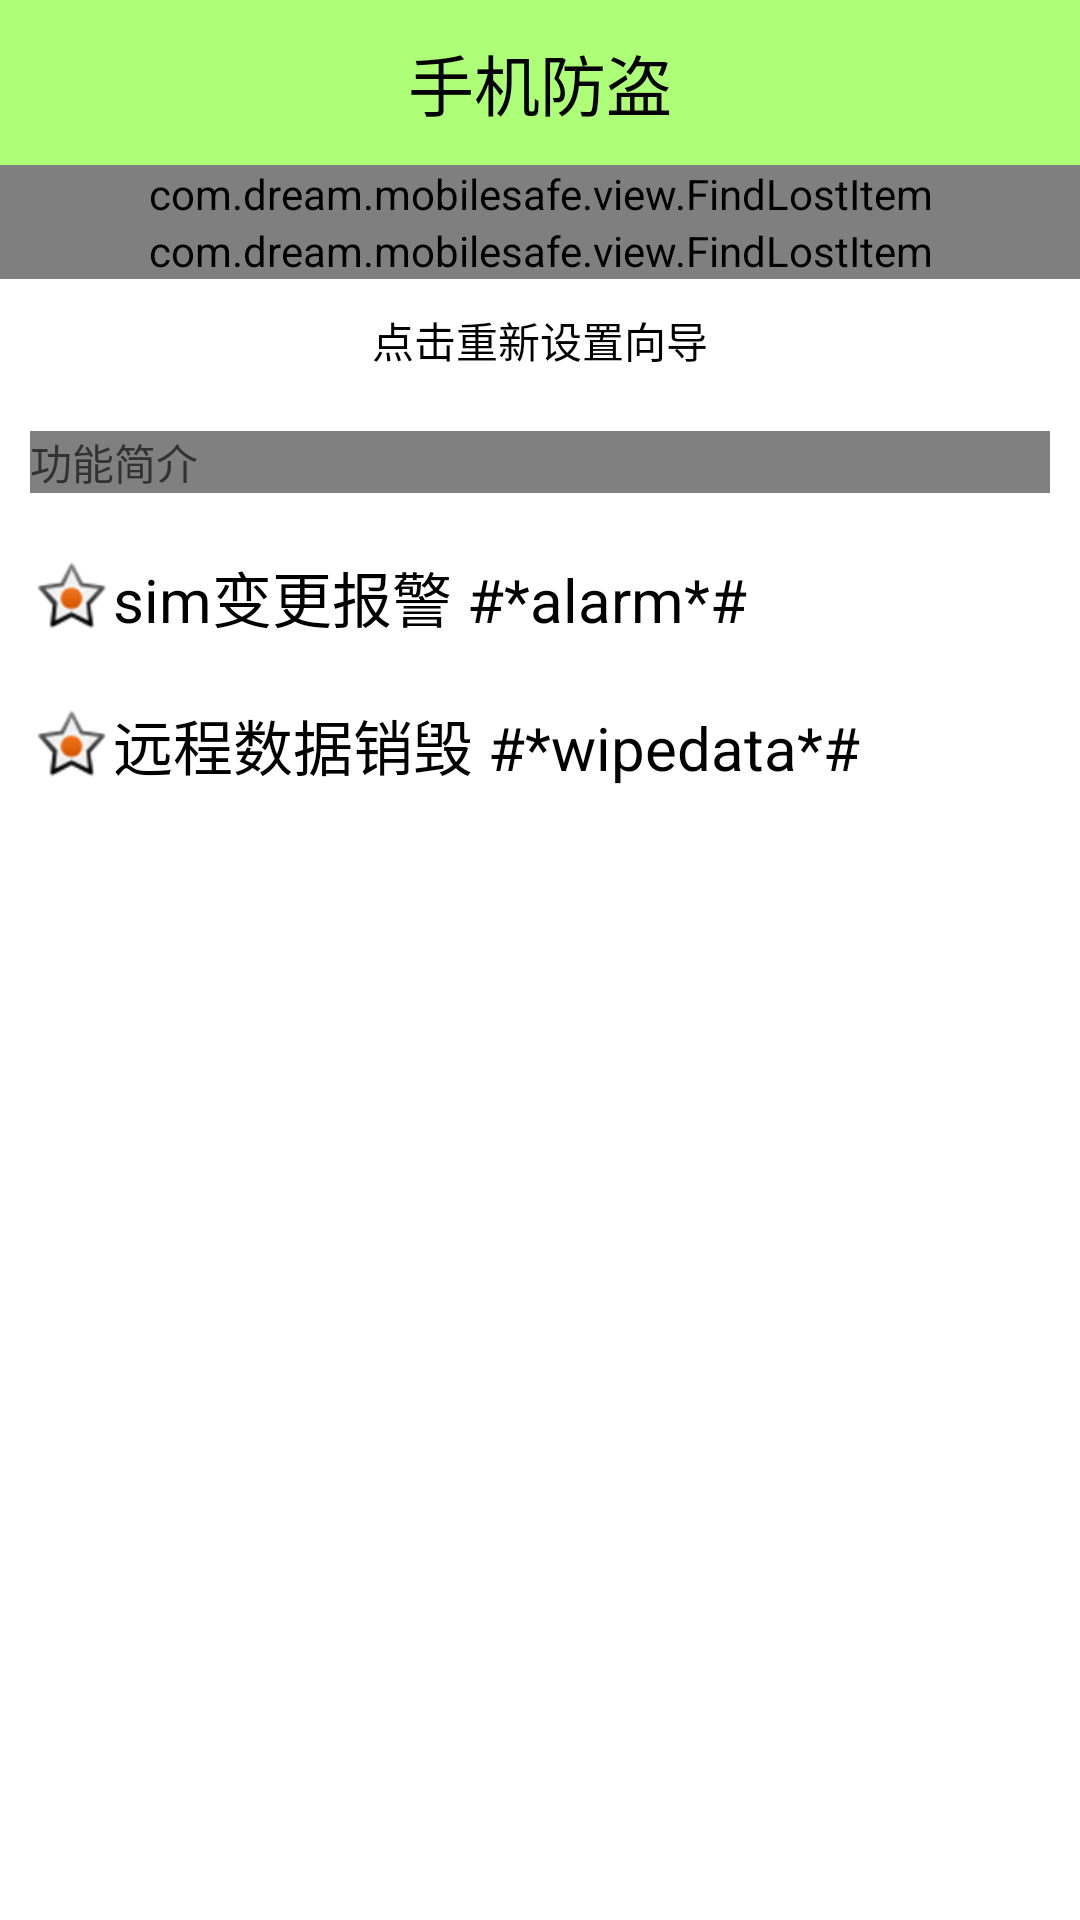

Produce the Android XML layout that renders to this screen, including the resource entries it uses.
<!-- AndroidManifest.xml: application theme AppTheme -->
<!-- res/layout/activity_lostfind.xml -->
<?xml version="1.0" encoding="utf-8"?>
<LinearLayout xmlns:android="http://schemas.android.com/apk/res/android"
    xmlns:dream="http://schemas.android.com/apk/res/com.dream.mobilesafe"
    android:layout_width="match_parent"
    android:layout_height="match_parent"
    android:orientation="vertical" >

    <TextView
        style="@style/title"
        android:text="@string/findlost_title" />

    <com.dream.mobilesafe.view.FindLostItem
        android:id="@+id/fi_num"
        android:layout_width="match_parent"
        android:layout_height="wrap_content"
        dream:title="@string/tv_lf_num" />

    <com.dream.mobilesafe.view.FindLostItem
        android:id="@+id/fi_configed"
        android:layout_width="match_parent"
        android:layout_height="wrap_content"
        dream:title="@string/tv_lf_configed" />

    <Button
        android:id="@+id/btn_lf_setup"
        android:layout_width="match_parent"
        android:layout_height="wrap_content"
        android:layout_margin="10dp"
        android:background="@drawable/acm_inputbox"
        android:gravity="center"
        android:text="@string/btn_lf_setup" />

    <TextView
        android:layout_width="match_parent"
        android:layout_height="wrap_content"
        android:layout_margin="10dp"
        android:background="@color/gray"
        android:text="@string/tv_lf_introducation" />

    <TextView
        style="@style/setup_textView1"
        android:text="@string/setup_function1" />

 

    <TextView
        style="@style/setup_textView1"
        android:text="@string/setup_function3" />



</LinearLayout>
<!-- resources referenced by this layout -->
<resources>
  <color name="gray">#808080</color>
  <string name="btn_lf_setup">点击重新设置向导</string>
  <string name="findlost_title">手机防盗</string>
  <string name="setup_function1">sim变更报警       #*alarm*#</string>
  <string name="setup_function3">远程数据销毁    #*wipedata*#</string>
  <string name="tv_lf_configed">防盗保护是否开启</string>
  <string name="tv_lf_introducation">功能简介</string>
  <string name="tv_lf_num">安全号码</string>
  <style name="setup_textView1" parent="setup_textView">
          <item name="android:drawableLeft">@android:drawable/star_on</item>
      </style>
  <style name="title" parent="@android:style/Widget.TextView">
          <item name="android:layout_width">match_parent</item>
          <item name="android:layout_height">55dp</item>
          <item name="android:background">#8866ff00</item>
          <item name="android:gravity">center</item>
          <item name="android:textColor">@color/black</item>
          <item name="android:textSize">22sp</item>
      </style>
  <style name="AppTheme" parent="AppBaseTheme">
          <item name="android:windowNoTitle">true</item>
      </style>
  <style name="setup_textView" parent="@android:style/Widget.TextView">
          <item name="android:layout_width">wrap_content</item>
          <item name="android:layout_height">wrap_content</item>
          <item name="android:layout_margin">10dp</item>
          <item name="android:textSize">20sp</item>
          <item name="android:textColor">@color/black</item>
      </style>
  <color name="black">#000000</color>
  <style name="AppBaseTheme" parent="android:Theme.Light">
          
      </style>
</resources>
